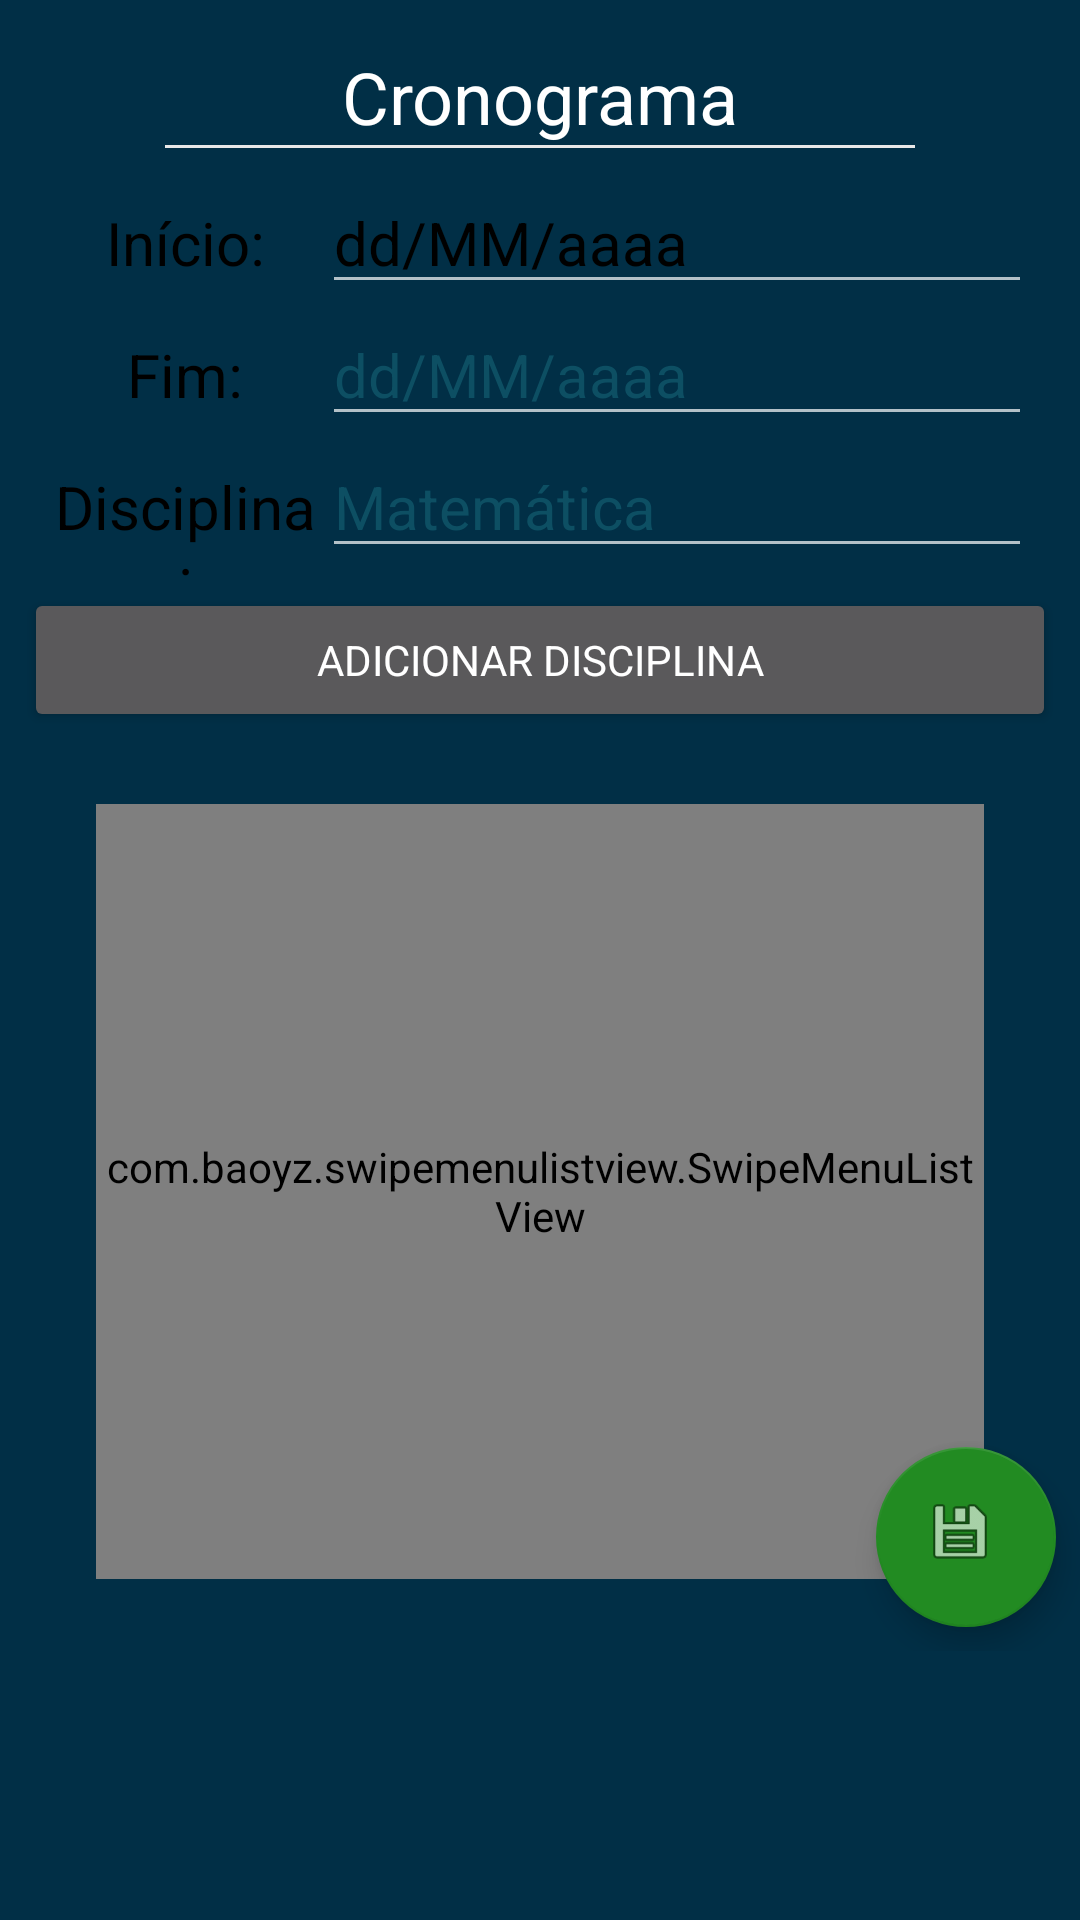

The Android layout XML behind this screen, and the referenced resources:
<!-- AndroidManifest.xml: application theme AppTheme -->
<!-- res/layout/activity_cronograma_crud.xml -->
<?xml version="1.0" encoding="utf-8"?>
<android.support.constraint.ConstraintLayout xmlns:android="http://schemas.android.com/apk/res/android"
    xmlns:app="http://schemas.android.com/apk/res-auto"
    xmlns:tools="http://schemas.android.com/tools"
    android:layout_width="match_parent"
    android:layout_height="match_parent"
    android:background="@color/colorPrimary"
    app:layout_behavior="@string/appbar_scrolling_view_behavior"
    tools:context=".activities.crud.CronogramaCrudActivity">

    <ScrollView
        android:layout_width="match_parent"
        android:layout_height="match_parent">

        <android.support.constraint.ConstraintLayout
            android:layout_width="match_parent"
            android:layout_height="match_parent">

            <TextView
                android:id="@+id/lblDisciplina"
                android:layout_width="wrap_content"
                android:layout_height="wrap_content"
                android:layout_gravity="center_horizontal"
                android:layout_marginTop="16dp"
                android:text="@string/txt_cronograma"
                android:textColor="@color/white"
                android:textSize="24sp"
                app:fontFamily="@font/comfortaa_bold"
                app:layout_constraintEnd_toEndOf="parent"
                app:layout_constraintStart_toStartOf="parent"
                app:layout_constraintTop_toTopOf="parent" />

            <View
                android:id="@+id/Divisor1"
                android:layout_width="250dp"
                android:layout_height="1dip"
                android:layout_gravity="center_horizontal"
                android:background="@color/gray"
                app:layout_constraintEnd_toEndOf="@+id/lblDisciplina"
                app:layout_constraintStart_toStartOf="@+id/lblDisciplina"
                app:layout_constraintTop_toBottomOf="@+id/lblDisciplina" />


            <LinearLayout
                android:layout_width="match_parent"
                android:layout_height="493dp"
                android:layout_marginStart="8dp"
                android:layout_marginLeft="8dp"
                android:layout_marginTop="8dp"
                android:layout_marginEnd="8dp"
                android:layout_marginRight="8dp"
                android:background="@drawable/layout_bg"
                android:gravity="center"
                android:orientation="vertical"
                app:layout_constraintBottom_toBottomOf="parent"
                app:layout_constraintEnd_toEndOf="parent"
                app:layout_constraintHorizontal_bias="1.0"
                app:layout_constraintStart_toStartOf="parent"
                app:layout_constraintTop_toBottomOf="@+id/Divisor1">

                <TableLayout
                    android:layout_width="match_parent"
                    android:layout_height="wrap_content"
                    android:layout_marginStart="8dp"
                    android:layout_marginLeft="8dp"
                    android:layout_marginEnd="8dp"
                    android:layout_marginRight="8dp"
                    app:layout_constraintEnd_toEndOf="parent"
                    app:layout_constraintStart_toStartOf="parent"
                    tools:layout_editor_absoluteY="64dp">

                    <TableRow
                        android:layout_width="match_parent"
                        android:layout_height="match_parent">

                        <TextView
                            android:id="@+id/lblInicio"
                            android:layout_width="wrap_content"
                            android:layout_height="wrap_content"
                            android:layout_weight="1"
                            android:gravity="center"
                            android:text="@string/lbl_inicio"
                            android:textAppearance="@style/AppTheme.lbl_black"
                            app:fontFamily="@font/comfortaa_bold" />

                        <EditText
                            android:id="@+id/txtInicio"
                            android:layout_width="wrap_content"
                            android:layout_height="wrap_content"
                            android:autofillHints=""
                            android:ems="10"
                            android:hint="@string/hint_data"
                            android:inputType="date"
                            android:textAppearance="@style/AppTheme.lbl_black"
                            android:textColor="@color/black"
                            android:textColorHint="@color/black"
                            android:focusable="false"
                            app:fontFamily="@font/comfortaa_bold"
                            tools:targetApi="o" />
                    </TableRow>

                    <TableRow
                        android:layout_width="match_parent"
                        android:layout_height="match_parent">

                        <TextView
                            android:id="@+id/textView3"
                            android:layout_width="wrap_content"
                            android:layout_height="wrap_content"
                            android:layout_weight="1"
                            android:gravity="center"
                            android:text="@string/lbl_fim"
                            android:textAppearance="@style/AppTheme.lbl_black"
                            app:fontFamily="@font/comfortaa_bold" />

                        <EditText
                            android:id="@+id/txtFim"
                            android:layout_width="wrap_content"
                            android:layout_height="wrap_content"
                            android:autofillHints=""
                            android:ems="10"
                            android:focusable="false"
                            android:hint="@string/hint_data"
                            android:inputType="date"
                            android:textAppearance="@style/AppTheme.lbl_black"
                            android:textColor="@color/black"
                            android:textColorHint="@color/winter"
                            app:fontFamily="@font/comfortaa_bold"
                            tools:targetApi="o" />
                    </TableRow>

                    <TableRow
                        android:layout_width="match_parent"
                        android:layout_height="match_parent">

                        <TextView
                            android:id="@+id/textView5"
                            android:layout_width="wrap_content"
                            android:layout_height="wrap_content"
                            android:layout_weight="1"
                            android:gravity="center"
                            android:text="@string/lbl_disciplina"
                            android:textAppearance="@style/AppTheme.lbl_black"
                            app:fontFamily="@font/comfortaa_bold" />

                        <EditText
                            android:id="@+id/txtDisciplina"
                            android:layout_width="wrap_content"
                            android:layout_height="wrap_content"
                            android:autofillHints=""
                            android:ems="10"
                            android:hint="@string/hint_materia"
                            android:inputType="textPersonName"
                            android:textAppearance="@style/AppTheme.lbl_black"
                            android:textColor="@color/black"
                            android:textColorHint="@color/winter"
                            app:fontFamily="@font/comfortaa_bold"
                            tools:targetApi="o" />
                    </TableRow>

                </TableLayout>

                <Button
                    android:id="@+id/btnAddMateria"
                    android:layout_width="match_parent"
                    android:layout_height="wrap_content"
                    android:text="@string/lbl_btn_add_disciplina"
                    app:fontFamily="@font/comfortaa_bold"/>

                <com.baoyz.swipemenulistview.SwipeMenuListView
                    android:id="@+id/swipeMenuDisciplinas"
                    android:layout_width="match_parent"
                    android:layout_height="match_parent"
                    android:layout_margin="24dp"
                    app:fontFamily="@font/comfortaa_bold">

                </com.baoyz.swipemenulistview.SwipeMenuListView>
            </LinearLayout>


            <android.support.design.widget.FloatingActionButton
                android:id="@+id/fab"
                android:layout_width="60dp"
                android:layout_height="60dp"
                android:layout_gravity="bottom|end"
                android:layout_margin="@dimen/fab_margin"
                android:layout_marginEnd="8dp"
                android:layout_marginRight="8dp"
                android:layout_marginBottom="8dp"
                android:background="@color/black"
                app:backgroundTint="@color/verde"
                app:fontFamily="@font/comfortaa_bold"
                app:layout_constraintBottom_toBottomOf="parent"
                app:layout_constraintEnd_toEndOf="parent"
                app:srcCompat="@android:drawable/ic_menu_save" />
        </android.support.constraint.ConstraintLayout>


    </ScrollView>


</android.support.constraint.ConstraintLayout>
<!-- resources referenced by this layout -->
<resources>
  <color name="black">#000000</color>
  <color name="colorPrimary">#012F46</color>
  <color name="gray">#e8e8e8</color>
  <color name="verde">#228b22</color>
  <color name="white">#ffffff</color>
  <color name="winter">#0d4f63</color>
  <string name="hint_data">dd/MM/aaaa</string>
  <string name="hint_materia">Matemática</string>
  <string name="lbl_btn_add_disciplina">Adicionar Disciplina</string>
  <string name="lbl_disciplina">Disciplina:</string>
  <string name="lbl_fim">Fim:</string>
  <string name="lbl_inicio">Início:</string>
  <string name="txt_cronograma">Cronograma</string>
  <style name="AppTheme.lbl_black">
          <item name="android:textSize">20dp</item>
          <item name="android:textColor">@color/black</item>
      </style>
  <style name="AppTheme" parent="Theme.Design.NoActionBar">
          
          <item name="colorPrimary">@color/colorPrimary</item>
          <item name="colorAccent">@color/colorSecondary</item>
          <item name="android:actionBarStyle">@style/MyActionBarTheme</item>
      </style>
  <color name="colorSecondary">#79CDCD</color>
  <style name="MyActionBarTheme" parent="@android:style/Widget.Holo.Light.ActionBar">
          <item name="android:background">@color/winter</item>
      </style>
</resources>
